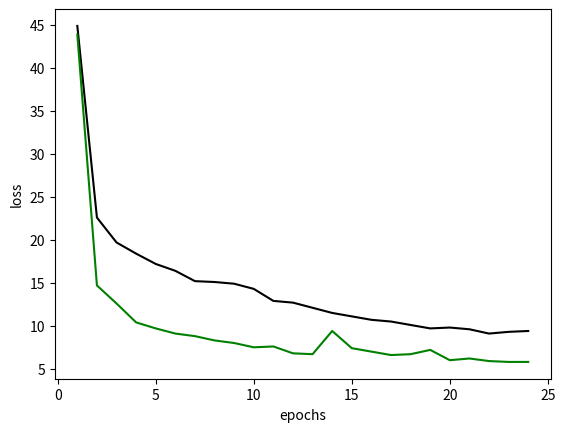

Recreate this plot in Python.
# make_plot.py
# make plot of training losses for semantic segmentation

import matplotlib.pyplot as plt

# Vanilla FCN8. Epochs = 6, KP = 0.5, LR = 1e-3, Batch_size = 5.
loss_01 = [29.675,11.269,9.264,8.078,7.539,6.798]
# Now go to epochs = 24.
loss_02 = [47.963,12.867,10.149,9.292,8.826,8.066,6.946,6.651,5.844,6.010,5.119,7.305,11.876,7.744,6.766,5.740,5.718,5.078,7.041,6.918,5.891,4.686,4.171,4.255]
# Timing note: about 1:15 per epoch

# Now go to L/R flip augmentation with 6 epochs
loss_03 = [24.240,11.555,10.074,8.893,7.850,7.319]
# Now go to L/R flip augmentation with 24 epochs
loss_04 = [22.074,10.192,8.998,8.075,7.267,8.790,7.215,7.605,7.652,6.663,6.6166,7.362,6.382,4.971,7.031,5.365,5.271,5.306,7.625,4.809,4.396,4.240,3.906,3.825]

# Now correct L2 regularization by actually using it in the loss!
# L/R flip, 24 epochs, 5 batch size, KP = 0.5, LR = 1e-3
loss_05 = [44.9,22.6,19.7,18.4,17.2,16.4,15.2,15.1,14.9,14.3,12.9,12.7,12.1,11.5,11.1,10.7,10.5,10.1,9.7,9.8,9.6,9.1,9.3,9.4]
# Same, but multiply L2 by 0.1
loss_06 = [43.9,14.7,12.6,10.4,9.7,9.1,8.8,8.3,8.0,7.5,7.6,6.8,6.7,9.4,7.4,7.0,6.6,6.7,7.2,6.0,6.2,5.9,5.8,5.8]

e06 = [1,2,3,4,5,6]
e24 = [1,2,3,4,5,6,7,8,9,10,11,12,13,14,15,16,17,18,19,20,21,22,23,24]

#plt.plot(e24,loss_02,'r-',e24,loss_04,'b-')
plt.plot(e24,loss_05,'k-',e24,loss_06,'g-')
plt.xlabel('epochs')
plt.ylabel('loss')
plt.show()